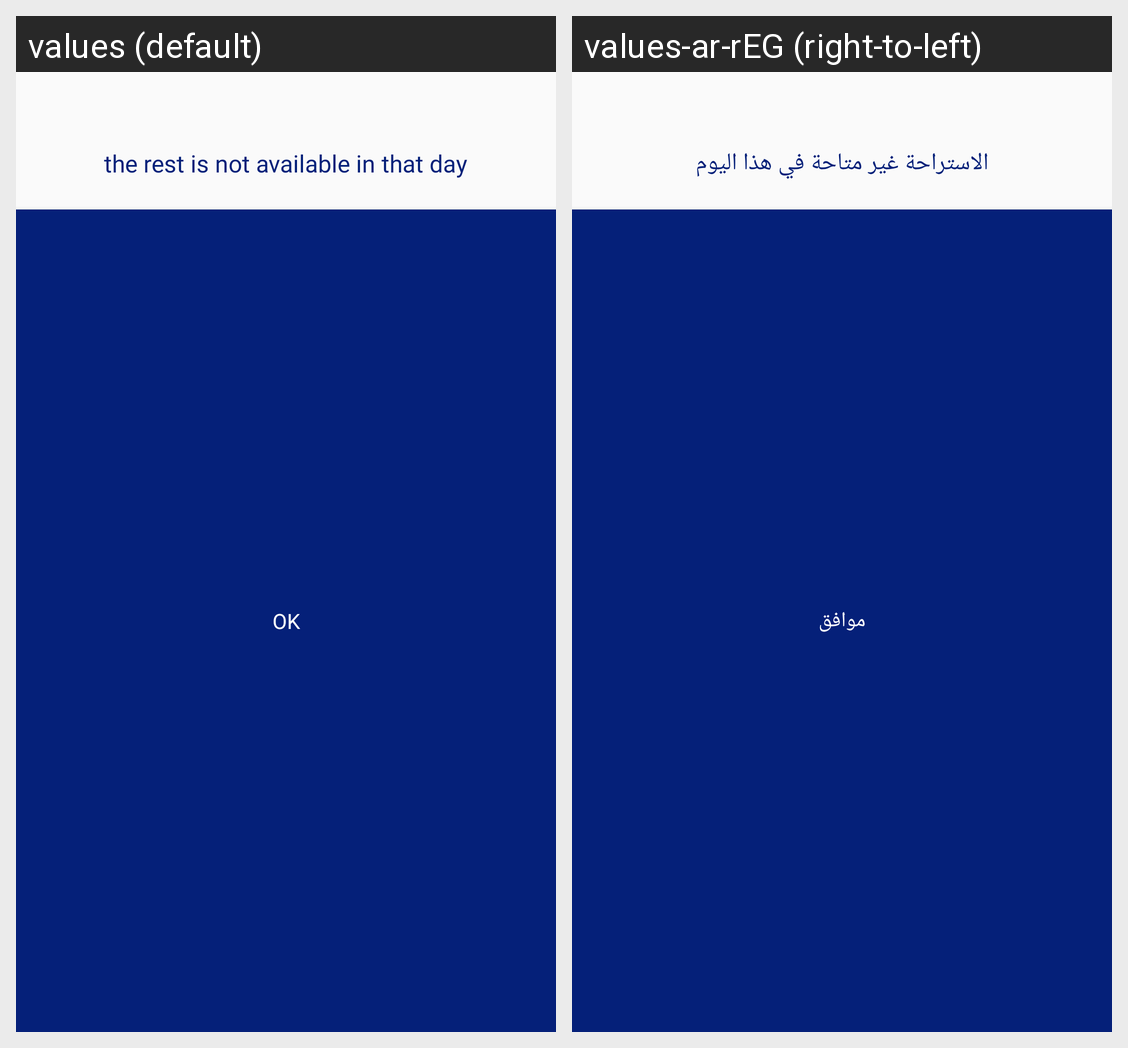

Here is an Android app screen in its default locale and in the app's own translations. Write out the translated-string differences for the strings that appear on this screen.
Android screen res/layout/check_date.xml rendered under 2 locales, left to right: values (default), values-ar-rEG (right-to-left). Device: Nexus 5 (rendered at 1080×1920; each locale shown at half size, 540×960, under a caption strip naming it); theme AppTheme.
Strings drawn on this screen, with the default value and each locale's value (text and hints the layout hard-codes, and strings that could not be matched under every locale, appear in the picture but are not listed):

available_rest
  values: the rest is not available in that day
  values-ar-rEG: الاستراحة غير متاحة في هذا اليوم

ok
  values: OK
  values-ar-rEG: موافق
